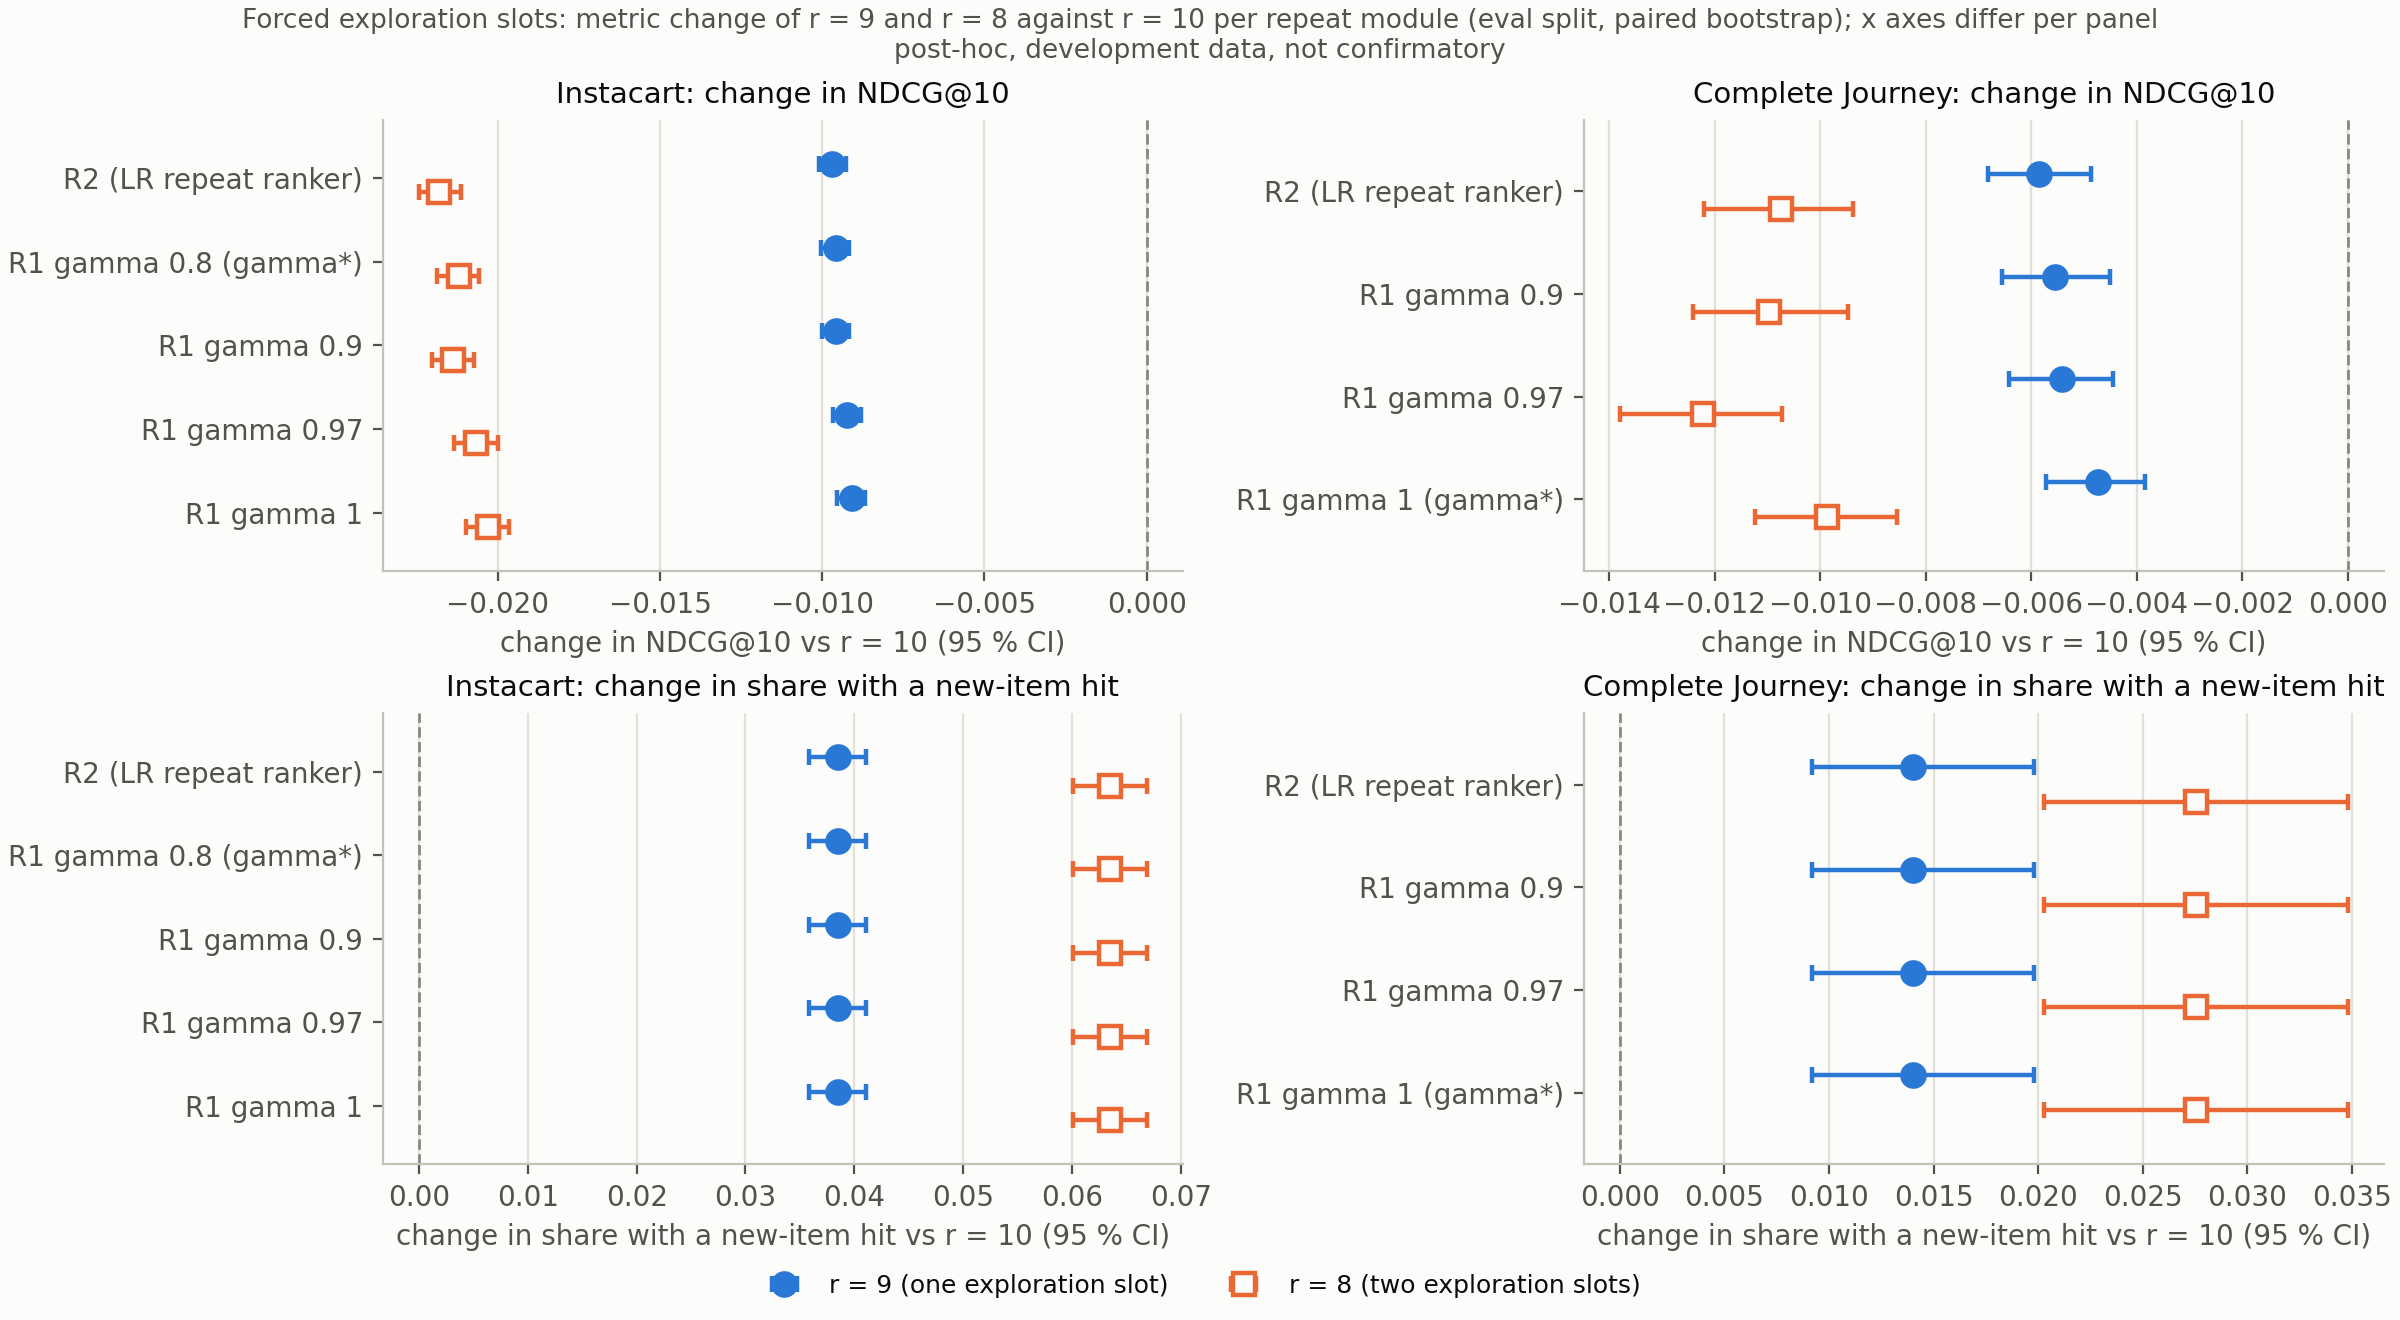

Data behind this chart, as committed beside it:
dataset, module, module_label, r, metric, diff, ci_lo, ci_hi, n_users
instacart, R2, R2 (LR repeat ranker), 9, ndcg, -0.009696, -0.01011, -0.009254, 20000
instacart, R2, R2 (LR repeat ranker), 9, new_hit_share, 0.0385, 0.03585, 0.0411, 20000
instacart, R2, R2 (LR repeat ranker), 8, ndcg, -0.02181, -0.02243, -0.02114, 20000
instacart, R2, R2 (LR repeat ranker), 8, new_hit_share, 0.06345, 0.06005, 0.06685, 20000
instacart, R1_g0.8, R1 gamma 0.8 (gamma*), 9, ndcg, -0.009573, -0.01003, -0.009163, 20000
instacart, R1_g0.8, R1 gamma 0.8 (gamma*), 9, new_hit_share, 0.0385, 0.03585, 0.0411, 20000
instacart, R1_g0.8, R1 gamma 0.8 (gamma*), 8, ndcg, -0.02121, -0.02186, -0.02058, 20000
instacart, R1_g0.8, R1 gamma 0.8 (gamma*), 8, new_hit_share, 0.06345, 0.06005, 0.06685, 20000
instacart, R1_g0.9, R1 gamma 0.9, 9, ndcg, -0.009579, -0.01001, -0.00917, 20000
instacart, R1_g0.9, R1 gamma 0.9, 9, new_hit_share, 0.0385, 0.03585, 0.0411, 20000
instacart, R1_g0.9, R1 gamma 0.9, 8, ndcg, -0.02137, -0.02204, -0.02073, 20000
instacart, R1_g0.9, R1 gamma 0.9, 8, new_hit_share, 0.06345, 0.06005, 0.06685, 20000
instacart, R1_g0.97, R1 gamma 0.97, 9, ndcg, -0.009225, -0.009653, -0.008795, 20000
instacart, R1_g0.97, R1 gamma 0.97, 9, new_hit_share, 0.0385, 0.03585, 0.0411, 20000
instacart, R1_g0.97, R1 gamma 0.97, 8, ndcg, -0.02066, -0.02134, -0.02001, 20000
instacart, R1_g0.97, R1 gamma 0.97, 8, new_hit_share, 0.06345, 0.06005, 0.06685, 20000
instacart, R1_g1, R1 gamma 1, 9, ndcg, -0.009097, -0.009531, -0.008667, 20000
instacart, R1_g1, R1 gamma 1, 9, new_hit_share, 0.0385, 0.03585, 0.0411, 20000
instacart, R1_g1, R1 gamma 1, 8, ndcg, -0.02028, -0.02099, -0.01966, 20000
instacart, R1_g1, R1 gamma 1, 8, new_hit_share, 0.06345, 0.06005, 0.06685, 20000
complete_journey, R2, R2 (LR repeat ranker), 9, ndcg, -0.005847, -0.006825, -0.004858, 2069
complete_journey, R2, R2 (LR repeat ranker), 9, new_hit_share, 0.01402, 0.009183, 0.01982, 2069
complete_journey, R2, R2 (LR repeat ranker), 8, ndcg, -0.01074, -0.01221, -0.009377, 2069
complete_journey, R2, R2 (LR repeat ranker), 8, new_hit_share, 0.02755, 0.0203, 0.0348, 2069
complete_journey, R1_g0.9, R1 gamma 0.9, 9, ndcg, -0.005539, -0.006562, -0.00451, 2069
complete_journey, R1_g0.9, R1 gamma 0.9, 9, new_hit_share, 0.01402, 0.009183, 0.01982, 2069
complete_journey, R1_g0.9, R1 gamma 0.9, 8, ndcg, -0.01096, -0.01241, -0.009464, 2069
complete_journey, R1_g0.9, R1 gamma 0.9, 8, new_hit_share, 0.02755, 0.0203, 0.0348, 2069
complete_journey, R1_g0.97, R1 gamma 0.97, 9, ndcg, -0.005413, -0.006425, -0.004453, 2069
complete_journey, R1_g0.97, R1 gamma 0.97, 9, new_hit_share, 0.01402, 0.009183, 0.01982, 2069
complete_journey, R1_g0.97, R1 gamma 0.97, 8, ndcg, -0.01223, -0.0138, -0.01073, 2069
complete_journey, R1_g0.97, R1 gamma 0.97, 8, new_hit_share, 0.02755, 0.0203, 0.0348, 2069
complete_journey, R1_g1, R1 gamma 1 (gamma*), 9, ndcg, -0.004739, -0.005717, -0.003842, 2069
complete_journey, R1_g1, R1 gamma 1 (gamma*), 9, new_hit_share, 0.01402, 0.009183, 0.01982, 2069
complete_journey, R1_g1, R1 gamma 1 (gamma*), 8, ndcg, -0.009868, -0.01123, -0.008539, 2069
complete_journey, R1_g1, R1 gamma 1 (gamma*), 8, new_hit_share, 0.02755, 0.0203, 0.0348, 2069
